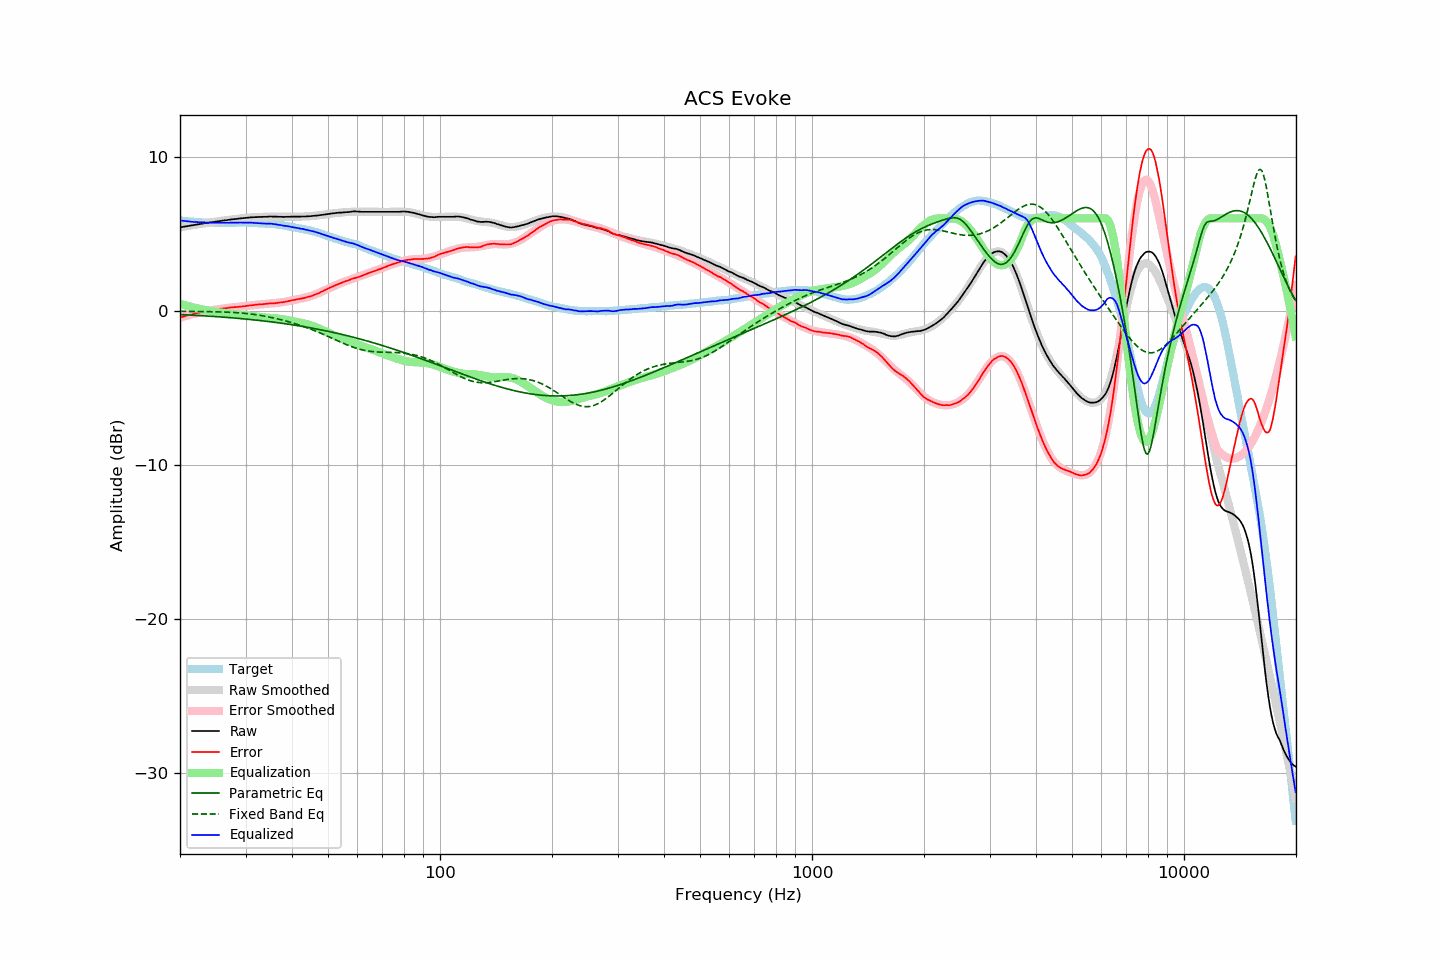

The table this chart was drawn from, first rows:
frequency, raw, error, smoothed, error_smoothed, equalization, parametric_eq, fixed_band_eq, equalized_raw, equalized_smoothed, target
20.00, 5.41, -0.45, 5.41, -0.45, 0.45, -0.25, -0.04, 5.86, 5.86, 5.86
20.20, 5.43, -0.42, 5.43, -0.42, 0.42, -0.26, -0.04, 5.85, 5.85, 5.85
20.40, 5.45, -0.39, 5.45, -0.39, 0.39, -0.26, -0.04, 5.84, 5.84, 5.84
20.61, 5.47, -0.36, 5.47, -0.36, 0.36, -0.27, -0.04, 5.83, 5.82, 5.83
20.81, 5.48, -0.33, 5.48, -0.33, 0.33, -0.27, -0.04, 5.81, 5.81, 5.81
21.02, 5.50, -0.30, 5.50, -0.30, 0.30, -0.28, -0.05, 5.80, 5.80, 5.80
21.23, 5.52, -0.27, 5.52, -0.27, 0.27, -0.28, -0.05, 5.79, 5.79, 5.79
21.44, 5.54, -0.26, 5.54, -0.25, 0.25, -0.29, -0.05, 5.78, 5.78, 5.80
21.66, 5.55, -0.23, 5.55, -0.22, 0.22, -0.29, -0.05, 5.77, 5.77, 5.78
21.87, 5.57, -0.20, 5.57, -0.19, 0.19, -0.30, -0.05, 5.76, 5.77, 5.77
22.09, 5.59, -0.16, 5.59, -0.17, 0.17, -0.30, -0.05, 5.76, 5.76, 5.75
22.31, 5.61, -0.14, 5.61, -0.14, 0.14, -0.31, -0.05, 5.75, 5.75, 5.75
22.54, 5.62, -0.12, 5.62, -0.12, 0.12, -0.32, -0.05, 5.74, 5.75, 5.74
22.76, 5.64, -0.10, 5.64, -0.10, 0.10, -0.32, -0.05, 5.74, 5.74, 5.74
22.99, 5.66, -0.07, 5.66, -0.08, 0.08, -0.33, -0.06, 5.74, 5.74, 5.73
23.22, 5.68, -0.04, 5.67, -0.06, 0.06, -0.33, -0.06, 5.74, 5.73, 5.72
23.45, 5.69, -0.04, 5.69, -0.04, 0.04, -0.34, -0.06, 5.73, 5.73, 5.73
23.69, 5.71, -0.01, 5.71, -0.02, 0.02, -0.35, -0.06, 5.72, 5.72, 5.72
23.92, 5.72, 0.01, 5.72, 0.00, -0.00, -0.35, -0.06, 5.72, 5.72, 5.71
24.16, 5.74, 0.02, 5.74, 0.02, -0.02, -0.36, -0.06, 5.72, 5.72, 5.72
24.40, 5.75, 0.03, 5.75, 0.04, -0.04, -0.37, -0.07, 5.71, 5.71, 5.72
24.65, 5.77, 0.05, 5.77, 0.05, -0.05, -0.37, -0.07, 5.71, 5.71, 5.72
24.89, 5.78, 0.06, 5.78, 0.07, -0.07, -0.38, -0.07, 5.71, 5.71, 5.72
25.14, 5.80, 0.09, 5.80, 0.09, -0.09, -0.39, -0.07, 5.71, 5.71, 5.71
25.39, 5.81, 0.10, 5.81, 0.10, -0.10, -0.40, -0.08, 5.71, 5.71, 5.71
25.65, 5.83, 0.12, 5.83, 0.12, -0.12, -0.40, -0.08, 5.71, 5.71, 5.70
25.91, 5.84, 0.14, 5.84, 0.13, -0.13, -0.41, -0.08, 5.71, 5.71, 5.70
26.16, 5.86, 0.15, 5.86, 0.15, -0.15, -0.42, -0.08, 5.71, 5.71, 5.71
26.43, 5.87, 0.16, 5.87, 0.16, -0.16, -0.43, -0.09, 5.71, 5.71, 5.71
26.69, 5.88, 0.17, 5.88, 0.17, -0.17, -0.43, -0.09, 5.71, 5.71, 5.71
26.96, 5.90, 0.19, 5.90, 0.19, -0.19, -0.44, -0.10, 5.71, 5.71, 5.71
27.23, 5.91, 0.20, 5.91, 0.20, -0.20, -0.45, -0.10, 5.71, 5.71, 5.71
27.50, 5.93, 0.22, 5.92, 0.21, -0.21, -0.46, -0.11, 5.72, 5.72, 5.71
27.77, 5.94, 0.22, 5.94, 0.22, -0.22, -0.47, -0.11, 5.72, 5.72, 5.72
28.05, 5.95, 0.23, 5.95, 0.23, -0.23, -0.48, -0.12, 5.72, 5.72, 5.72
28.33, 5.96, 0.24, 5.96, 0.24, -0.24, -0.49, -0.13, 5.72, 5.72, 5.72
28.62, 5.97, 0.25, 5.97, 0.25, -0.25, -0.50, -0.13, 5.72, 5.72, 5.72
28.90, 5.99, 0.26, 5.99, 0.26, -0.26, -0.50, -0.14, 5.73, 5.72, 5.73
29.19, 6.00, 0.27, 6.00, 0.27, -0.27, -0.51, -0.15, 5.73, 5.72, 5.73
29.48, 6.01, 0.28, 6.01, 0.29, -0.29, -0.52, -0.16, 5.72, 5.72, 5.73
29.78, 6.02, 0.29, 6.02, 0.30, -0.30, -0.53, -0.17, 5.72, 5.72, 5.73
30.08, 6.03, 0.30, 6.03, 0.31, -0.31, -0.54, -0.18, 5.72, 5.72, 5.73
30.38, 6.04, 0.33, 6.04, 0.32, -0.32, -0.55, -0.19, 5.72, 5.72, 5.71
30.68, 6.05, 0.34, 6.05, 0.33, -0.33, -0.56, -0.20, 5.72, 5.72, 5.71
30.99, 6.06, 0.35, 6.06, 0.34, -0.34, -0.57, -0.21, 5.71, 5.71, 5.71
31.30, 6.07, 0.36, 6.06, 0.36, -0.36, -0.58, -0.23, 5.71, 5.71, 5.71
31.61, 6.07, 0.36, 6.07, 0.37, -0.37, -0.60, -0.24, 5.70, 5.70, 5.71
31.93, 6.08, 0.39, 6.08, 0.38, -0.38, -0.61, -0.25, 5.70, 5.70, 5.68
32.24, 6.08, 0.39, 6.08, 0.39, -0.39, -0.62, -0.27, 5.69, 5.69, 5.69
32.57, 6.09, 0.41, 6.09, 0.40, -0.40, -0.63, -0.29, 5.69, 5.68, 5.68
32.89, 6.09, 0.41, 6.09, 0.41, -0.41, -0.64, -0.30, 5.68, 5.68, 5.68
33.22, 6.09, 0.41, 6.10, 0.42, -0.42, -0.65, -0.32, 5.67, 5.67, 5.68
33.55, 6.10, 0.43, 6.10, 0.43, -0.43, -0.66, -0.34, 5.67, 5.67, 5.67
33.89, 6.10, 0.44, 6.10, 0.44, -0.44, -0.68, -0.36, 5.66, 5.66, 5.66
34.23, 6.10, 0.45, 6.11, 0.45, -0.45, -0.69, -0.38, 5.65, 5.66, 5.65
34.57, 6.11, 0.46, 6.11, 0.46, -0.46, -0.70, -0.40, 5.65, 5.65, 5.64
34.92, 6.12, 0.49, 6.11, 0.47, -0.47, -0.71, -0.42, 5.65, 5.64, 5.63
35.27, 6.12, 0.47, 6.11, 0.47, -0.47, -0.73, -0.44, 5.64, 5.63, 5.65
35.62, 6.11, 0.48, 6.11, 0.48, -0.48, -0.74, -0.47, 5.63, 5.62, 5.63
35.97, 6.11, 0.49, 6.11, 0.49, -0.49, -0.75, -0.49, 5.62, 5.61, 5.62
... 635 more rows
